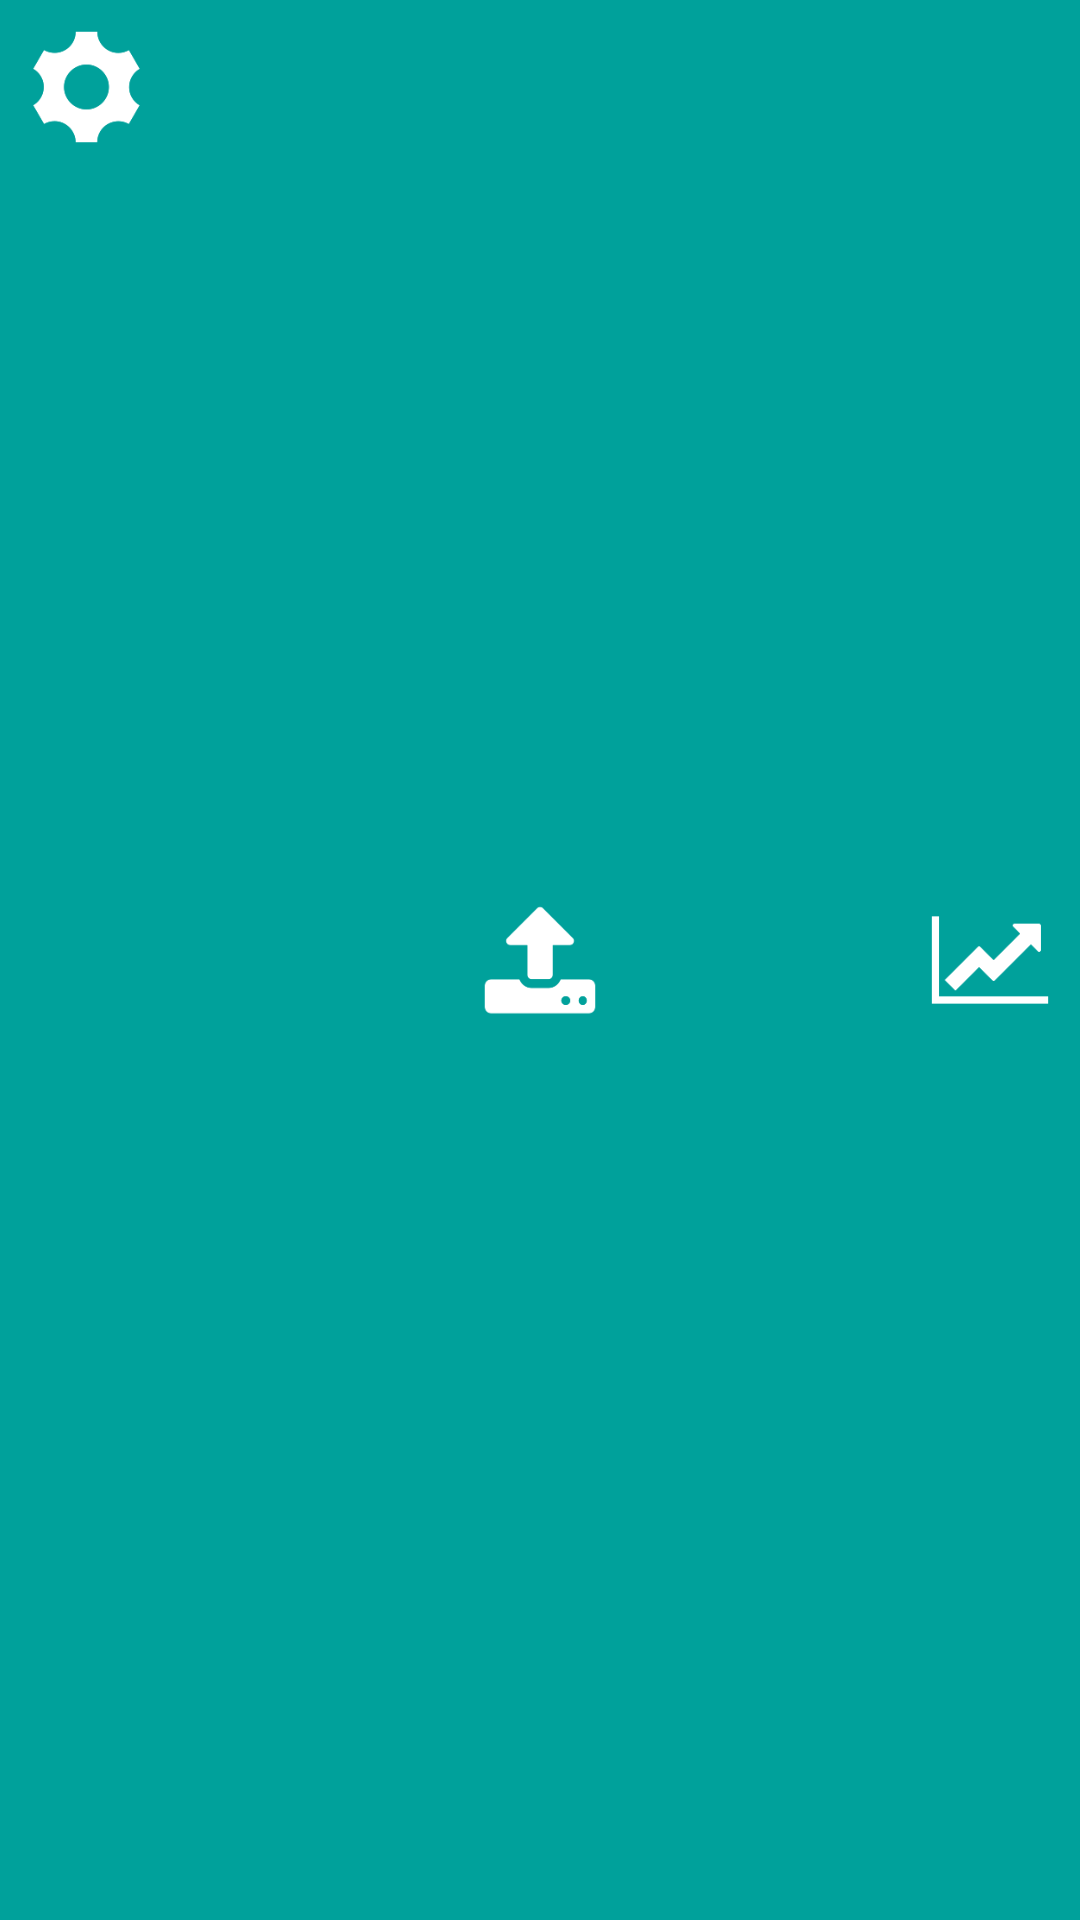

Android layout source for this screen:
<!-- AndroidManifest.xml: application theme AppTheme -->
<!-- res/layout/layout_bottom_sheet.xml -->
<?xml version="1.0" encoding="utf-8"?>
<RelativeLayout
    xmlns:android="http://schemas.android.com/apk/res/android"
    android:layout_width="match_parent"
    android:layout_height="wrap_content"
    android:padding="10dp"
    android:background="@color/main_green">

    <ImageView
        android:id="@+id/bottom_sheet_config"
        android:layout_width="38dp"
        android:layout_height="38dp"
        android:src="@drawable/im_cog"
        android:layout_marginRight="10dp"
        android:layout_alignParentStart="true"/>

    <ImageView
        android:id="@+id/bottom_sheet_action"
        android:layout_width="38dp"
        android:layout_height="38dp"
        android:layout_centerInParent="true"
        android:layout_marginRight="10dp"
        android:src="@drawable/fa_upload"/>

    <ImageView
        android:id="@+id/bottom_sheet_stat"
        android:layout_width="40dp"
        android:layout_height="40dp"
        android:layout_alignParentEnd="true"
        android:layout_centerVertical="true"
        android:src="@drawable/fa_line_chart"/>

    <ImageView
        android:id="@+id/bottom_sheet_ota"
        android:layout_width="40dp"
        android:layout_height="40dp"
        android:layout_alignParentEnd="true"
        android:layout_centerVertical="true"
        android:visibility="gone"
        android:src="@drawable/ic_cloud_download_white_24dp"/>
</RelativeLayout>
<!-- resources referenced by this layout -->
<resources>
  <color name="main_green">#00a19b</color>
  <!-- drawable fa_line_chart: png bitmap (drawable, 566 bytes) -->
  <!-- drawable fa_upload: png bitmap (drawable, 1183 bytes) -->
  <!-- drawable im_cog: png bitmap (drawable, 2019 bytes) -->
  <style name="AppTheme" parent="Theme.AppCompat.Light.DarkActionBar">
          
          <item name="colorPrimary">@color/main_black</item>
          
          <item name="colorPrimaryDark">@color/main_black</item>
          
          <item name="colorAccent">@color/main_green</item>
          <item name="colorControlNormal">@color/primary</item>
          <item name="android:textAllCaps">false</item>
      </style>
  <color name="main_black">#000000</color>
  <color name="primary">@color/background_material_dark</color>
</resources>
